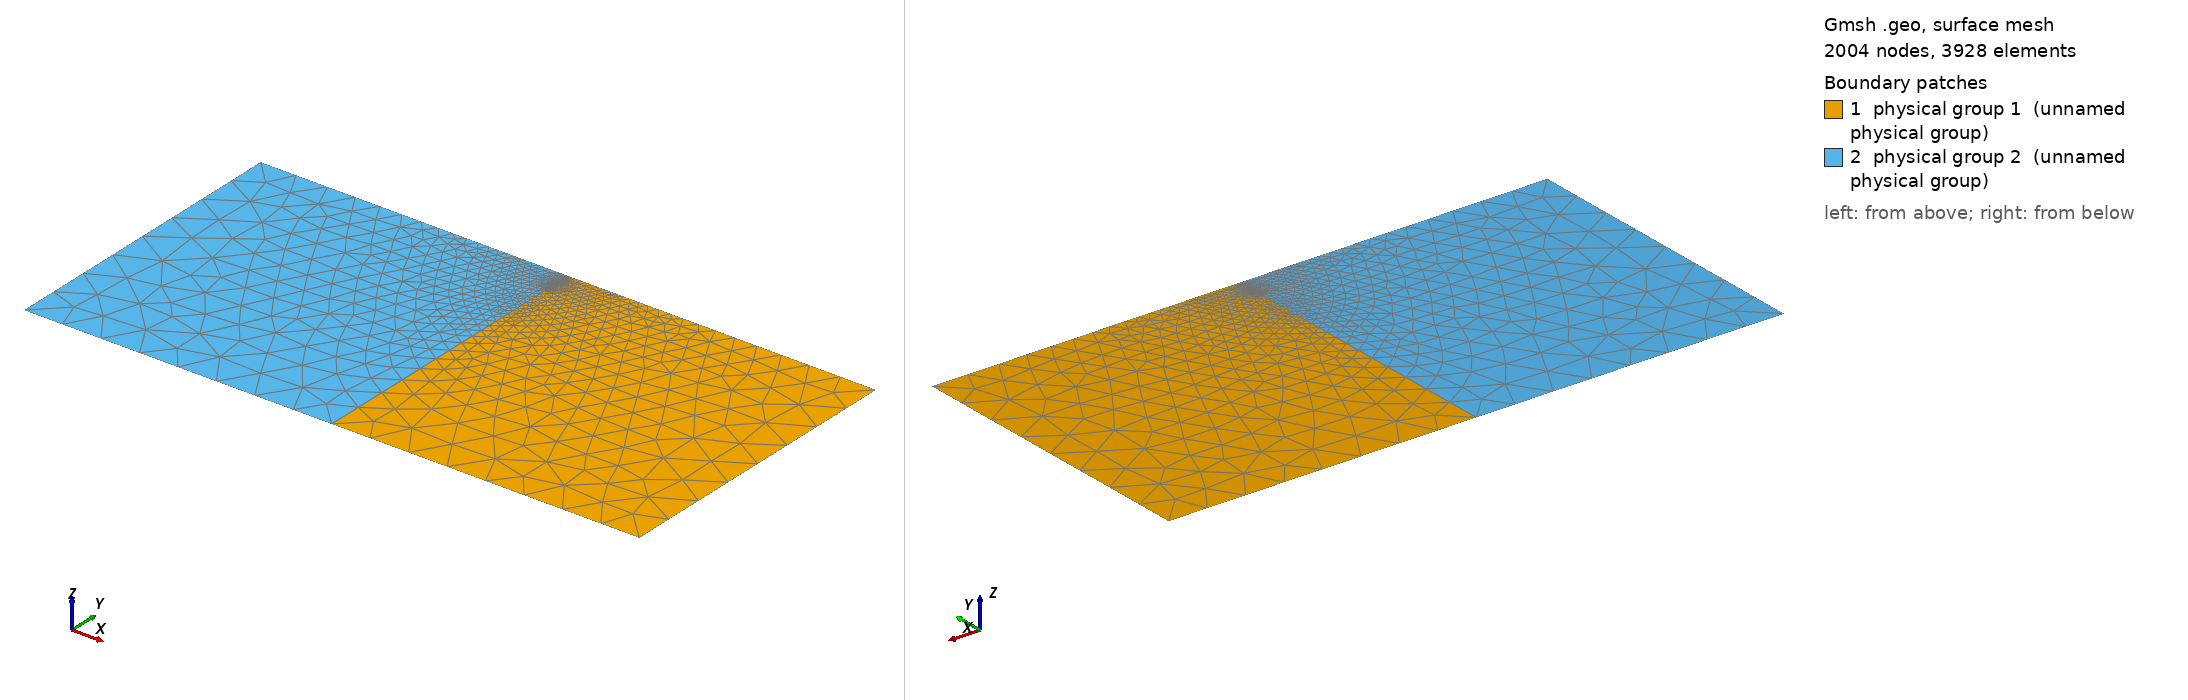

Gmsh geometry script, surface-meshed: 2004 nodes, 3928 surface elements. Boundary patches (legend numbers): 1 physical group 1 (unnamed physical group), 2 physical group 2 (unnamed physical group). Left view from above one corner, right view from below the opposite corner. Legend entries are the model's physical surfaces. The drawing asked Gmsh for element sizes between 1% and 20% of the model's largest extent; the script's own settings can give other sizes.

=== bp2.geo (drawn) ===
// BP2 mesh: full domain, vertical antiplane fault at x=0
//
// Domain: x in [-D, +D] km, z in [-D, 0] km
// Fault:  x=0, z=0 to z=-Wf (interior interface between two surfaces)
//
// Units: kilometers (scale by 1000 when loading into MFEM)
//
// Usage:
//   gmsh -2 bp2.geo -o bp2.msh
//   gmsh -2 bp2.geo -o bp2.msh -setnumber hf 0.100   # 100m resolution
//   gmsh -2 bp2.geo -o bp2.msh -setnumber hf 0.050   # 50m resolution
//   gmsh -2 bp2.geo -o bp2.msh -setnumber h 100       # 100km far-field
//
// Physical Curve IDs match SEASBoundaryTags in C++ code:
//   1 = FARFIELD_LEFT  (x = -D)
//   2 = FARFIELD_RIGHT (x = +D)
//   3 = FREE_SURFACE   (z = 0)
//   5 = FAULT          (x = 0, interior interface)
//   4 = BOTTOM         (z = -D)

DefineConstant[ hf = {0.200, Min 0.01, Max 10, Name "Fault resolution [km]"} ];
DefineConstant[ h  = {50.0,  Min 1,    Max 200, Name "Far boundary resolution [km]"} ];
DefineConstant[ D  = {400,   Min 10,   Max 10000, Name "Domain half-size [km]"} ];

// BP2 fault zone depths [km]
d1 = 15;   // VW/VS transition (H)
d2 = 16;   // Mesh control point
d3 = 18;   // H + h (end of transition zone)
d4 = 40;   // Wf (bottom of rate-state fault)

// ==== Points ====

// Fault line (x=0): fine resolution
Point(1)  = {0, 0, 0, hf};      // Surface/fault intersection
Point(2)  = {0, -d1, 0, hf};    // VW/VS transition
Point(3)  = {0, -d2, 0, hf};    // Control point
Point(4)  = {0, -d3, 0, hf};    // End of transition
Point(5)  = {0, -d4, 0, hf};    // Bottom of rate-state fault (Wf)
Point(6)  = {0, -D, 0, h};      // Bottom of domain at x=0

// Right boundary (x = +D): coarse
Point(7)  = {D, 0, 0, h};       // Top-right
Point(8)  = {D, -D, 0, h};      // Bottom-right

// Left boundary (x = -D): coarse
Point(9)  = {-D, 0, 0, h};      // Top-left
Point(10) = {-D, -D, 0, h};     // Bottom-left

// ==== Lines ====

// Top boundary (z = 0)
Line(1) = {9, 1};     // Top-left to fault
Line(2) = {1, 7};     // Fault to top-right

// Right boundary (x = +D)
Line(3) = {7, 8};

// Bottom boundary (z = -D)
Line(4) = {8, 6};     // Bottom-right to fault-bottom
Line(5) = {6, 10};    // Fault-bottom to bottom-left

// Left boundary (x = -D)
Line(6) = {10, 9};

// Fault segments (x = 0, top to bottom)
Line(7)  = {1, 2};    // Surface to d1
Line(8)  = {2, 3};    // d1 to d2
Line(9)  = {3, 4};    // d2 to d3
Line(10) = {4, 5};    // d3 to Wf
Line(11) = {5, 6};    // Wf to bottom

// Force exact hf spacing on the fault (lines 7-10)
Transfinite Curve{7}  = d1 / hf + 1;
Transfinite Curve{8}  = (d2 - d1) / hf + 1;
Transfinite Curve{9}  = (d3 - d2) / hf + 1;
Transfinite Curve{10} = (d4 - d3) / hf + 1;

// ==== Surfaces ====

// Right half (x > 0)
Curve Loop(1) = {2, 3, 4, -11, -10, -9, -8, -7};
Plane Surface(1) = {1};

// Left half (x < 0)
Curve Loop(2) = {7, 8, 9, 10, 11, 5, 6, 1};
Plane Surface(2) = {2};

// ==== Physical groups ====

// Boundary attributes (must match SEASBoundaryTags in C++ code)
Physical Curve(1) = {6};        // FARFIELD_LEFT  (x = -D)
Physical Curve(2) = {3};        // FARFIELD_RIGHT (x = +D)
Physical Curve(3) = {1, 2};     // FREE_SURFACE   (z = 0)
Physical Curve(4) = {4, 5};     // BOTTOM         (z = -D)

// Fault interior interface at x=0
Physical Curve(5) = {7, 8, 9, 10, 11};  // FAULT (x = 0)

// Two physical surfaces
Physical Surface(1) = {1};      // Right half
Physical Surface(2) = {2};      // Left half

Mesh.MshFileVersion = 2.2;
